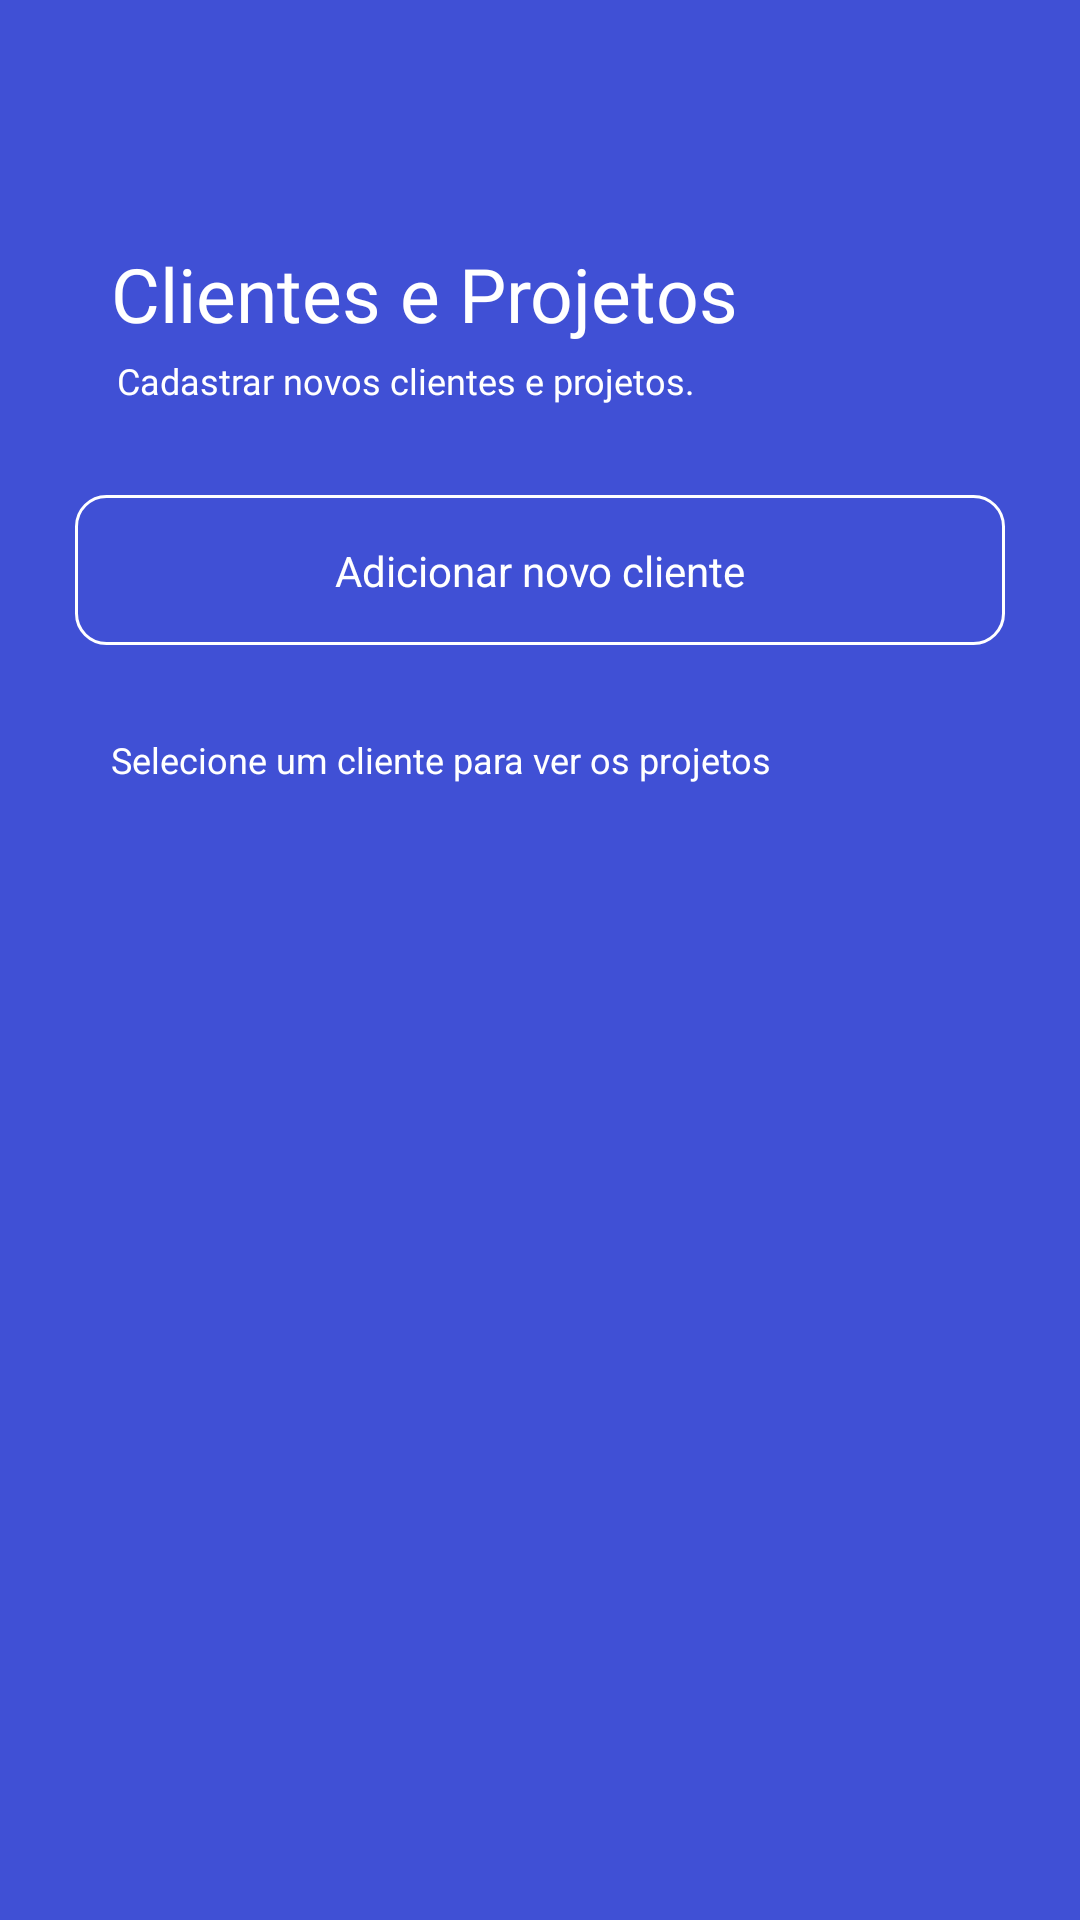

Android layout source for this screen:
<!-- AndroidManifest.xml: application theme AppTheme -->
<!-- res/layout/fragment_client.xml -->
<?xml version="1.0" encoding="utf-8"?>
<android.support.constraint.ConstraintLayout xmlns:android="http://schemas.android.com/apk/res/android"
    xmlns:app="http://schemas.android.com/apk/res-auto"
    xmlns:tools="http://schemas.android.com/tools"
    android:layout_width="match_parent"
    android:layout_height="match_parent"
    android:background="@color/colorLogin"
    tools:context=".ui.admin.client.ClientFragment">

    <android.support.constraint.ConstraintLayout
        android:id="@+id/constraintLayout4"
        android:layout_width="match_parent"
        android:layout_height="wrap_content"
        android:layout_marginTop="16dp"
        app:layout_constraintEnd_toEndOf="parent"
        app:layout_constraintHorizontal_bias="0.0"
        app:layout_constraintStart_toStartOf="parent"
        app:layout_constraintTop_toTopOf="parent">

        <ImageView
            android:id="@+id/image_view_resource_client"
            android:layout_width="99dp"
            android:layout_height="wrap_content"
            android:layout_marginStart="37dp"
            android:layout_marginTop="41dp"
            android:layout_marginEnd="37dp"
            android:src="@mipmap/resource_white"
            app:layout_constraintEnd_toEndOf="parent"
            app:layout_constraintHorizontal_bias="0.0"
            app:layout_constraintStart_toStartOf="parent"
            app:layout_constraintTop_toTopOf="parent" />

        <TextView
            android:id="@+id/text_view_title_client"
            android:layout_width="0dp"
            android:layout_height="wrap_content"
            android:layout_marginStart="37dp"
            android:layout_marginTop="24dp"
            android:layout_marginEnd="37dp"
            android:fontFamily="@font/open_sans_bold"
            android:text="@string/client_and_project"
            android:textAlignment="textStart"
            android:textColor="@color/colorWhite"
            android:textSize="25dp"
            app:layout_constraintEnd_toEndOf="parent"
            app:layout_constraintStart_toStartOf="parent"
            app:layout_constraintTop_toBottomOf="@+id/image_view_resource_client" />

        <TextView
            android:id="@+id/text_view_sub_title_client"
            android:layout_width="0dp"
            android:layout_height="wrap_content"
            android:layout_marginStart="39dp"
            android:layout_marginTop="4dp"
            android:layout_marginEnd="37dp"
            android:fontFamily="@font/open_sans_regular"
            android:text="@string/register_new_clients_projects"
            android:textAlignment="textStart"
            android:textColor="@color/colorWhite"
            android:textSize="12sp"
            app:layout_constraintEnd_toEndOf="parent"
            app:layout_constraintHorizontal_bias="0.086"
            app:layout_constraintStart_toStartOf="parent"
            app:layout_constraintTop_toBottomOf="@+id/text_view_title_client" />


        <TextView
            android:id="@+id/text_view_selecionar_client"
            android:layout_width="0dp"
            android:layout_height="wrap_content"
            android:layout_marginStart="37dp"
            android:layout_marginTop="30dp"
            android:layout_marginEnd="8dp"
            android:layout_marginBottom="25dp"
            android:text="@string/select_client_to_see_the_projects"
            android:textColor="@color/colorWhite"
            android:textSize="12sp"
            app:layout_constraintBottom_toBottomOf="parent"
            app:layout_constraintEnd_toStartOf="@+id/image_view_config_client"
            app:layout_constraintHorizontal_bias="0.0"
            app:layout_constraintStart_toStartOf="parent"
            app:layout_constraintTop_toBottomOf="@+id/button_constraints_project" />

        <androidx.constraintlayout.widget.ConstraintLayout
            android:id="@+id/button_constraints_project"
            android:layout_width="0dp"
            android:layout_height="50dp"
            android:layout_marginStart="25dp"
            android:layout_marginTop="30dp"
            android:layout_marginEnd="25dp"
            android:background="@drawable/button_customized_client"
            android:textColor="@color/colorWhite"
            android:textColorLink="#00FFFFFF"
            app:layout_constraintEnd_toEndOf="parent"
            app:layout_constraintStart_toStartOf="parent"
            app:layout_constraintTop_toBottomOf="@+id/text_view_sub_title_client">

            <TextView
                android:id="@+id/text_view_add_client_client"
                android:layout_width="wrap_content"
                android:layout_height="wrap_content"
                android:drawableStart="@drawable/ic_add_black_24dp"
                android:gravity="center"
                android:text="@string/add_new_customer"
                android:textAlignment="center"
                android:textColor="@color/colorWhite"
                app:layout_constraintBottom_toBottomOf="parent"
                app:layout_constraintEnd_toEndOf="parent"
                app:layout_constraintStart_toStartOf="parent"
                app:layout_constraintTop_toTopOf="parent" />
        </androidx.constraintlayout.widget.ConstraintLayout>

        <ImageView
            android:id="@+id/image_view_config_client"
            android:layout_width="30dp"
            android:layout_height="35dp"
            android:layout_marginEnd="30dp"
            android:src="@mipmap/ic_filter"
            app:layout_constraintBottom_toBottomOf="@+id/text_view_selecionar_client"
            app:layout_constraintEnd_toEndOf="parent"
            app:layout_constraintTop_toTopOf="@+id/text_view_selecionar_client" />

        <Button
            android:id="@+id/button_save_client"
            android:layout_width="74dp"
            android:layout_height="30dp"
            android:layout_marginEnd="30dp"
            android:background="@drawable/button_white_client"
            android:text="@string/save"
            android:textAppearance="@style/TextAppearance.AppCompat.Medium"
            android:textColor="@color/colorLogin"
            android:textSize="14sp"
            android:textStyle="bold"
            android:visibility="invisible"
            app:layout_constraintBottom_toBottomOf="parent"
            app:layout_constraintEnd_toEndOf="parent"
            app:layout_constraintTop_toBottomOf="@+id/button_constraints_project"
            app:layout_constraintVertical_bias="0.7" />

        <TextView
            android:id="@+id/text_view_cancel_client"
            android:layout_width="wrap_content"
            android:layout_height="wrap_content"
            android:layout_marginEnd="16dp"
            android:background="@color/colorLogin"
            android:text="@string/cancel"
            android:textAppearance="@style/TextAppearance.AppCompat.Medium"
            android:textColor="@color/colorWhite"
            android:textSize="14sp"
            android:textStyle="bold"
            android:visibility="invisible"
            app:layout_constraintBottom_toBottomOf="@+id/button_save_client"
            app:layout_constraintEnd_toStartOf="@+id/button_save_client"
            app:layout_constraintTop_toTopOf="@+id/button_save_client" />


    </android.support.constraint.ConstraintLayout>

    <androidx.recyclerview.widget.RecyclerView
        android:id="@+id/recycler_clients_client"
        android:layout_width="0dp"
        android:layout_height="0dp"
        android:layout_marginStart="25dp"
        android:layout_marginEnd="25dp"
        app:layoutManager="androidx.recyclerview.widget.LinearLayoutManager"
        app:layout_constraintBottom_toBottomOf="parent"
        app:layout_constraintEnd_toEndOf="parent"
        app:layout_constraintHorizontal_bias="0.0"
        app:layout_constraintStart_toStartOf="parent"
        app:layout_constraintTop_toBottomOf="@+id/constraintLayout4"
        app:layout_constraintVertical_bias="0.0"
        tools:listitem="@layout/card_adapter_client" />

    <ProgressBar
        android:id="@+id/progress_client"
        style="?android:attr/progressBarStyle"
        android:layout_width="wrap_content"
        android:layout_height="wrap_content"
        android:layout_marginTop="8dp"
        android:visibility="gone"
        app:layout_constraintEnd_toEndOf="@+id/recycler_clients_client"
        app:layout_constraintStart_toStartOf="@+id/recycler_clients_client"
        app:layout_constraintTop_toTopOf="@+id/recycler_clients_client" />


</android.support.constraint.ConstraintLayout>
<!-- res/layout/card_adapter_client.xml (included above) -->
<?xml version="1.0" encoding="utf-8"?>
<androidx.constraintlayout.widget.ConstraintLayout xmlns:android="http://schemas.android.com/apk/res/android"
    xmlns:app="http://schemas.android.com/apk/res-auto"
    xmlns:tools="http://schemas.android.com/tools"
    android:id="@+id/constraint_client"
    android:layout_width="match_parent"
    android:layout_height="wrap_content"
    android:background="@color/colorLogin">

    <androidx.constraintlayout.widget.ConstraintLayout
        android:id="@+id/button_card_client"
        android:layout_width="match_parent"
        android:layout_height="wrap_content"
        android:layout_marginTop="6dp"
        android:layout_marginBottom="6dp"
        android:background="@drawable/button_customized_client_adapter"
        android:minHeight="60dp"
        app:layout_constraintBottom_toBottomOf="parent"
        app:layout_constraintEnd_toEndOf="parent"
        app:layout_constraintHorizontal_bias="0.49"
        app:layout_constraintStart_toStartOf="parent"
        app:layout_constraintTop_toTopOf="parent">

        <TextView
            android:id="@+id/text_view_client_adapter"
            android:layout_width="0dp"
            android:layout_height="wrap_content"
            android:layout_marginStart="20dp"
            android:layout_marginTop="16dp"
            android:layout_marginEnd="20dp"
            android:layout_marginBottom="16dp"
            android:text="@string/cliente"
            android:textColor="@color/colorWhite"
            android:textStyle="bold"
            app:layout_constraintBottom_toBottomOf="@+id/button_card_client"
            app:layout_constraintEnd_toStartOf="@+id/image_view_delete_client"
            app:layout_constraintStart_toStartOf="@+id/button_card_client"
            app:layout_constraintTop_toTopOf="@+id/button_card_client" />

        <ImageView
            android:id="@+id/image_view_icon_adapter_client"
            android:layout_width="40dp"
            android:layout_height="30dp"
            android:layout_marginEnd="4dp"
            android:visibility="visible"
            app:layout_constraintBottom_toBottomOf="@+id/button_card_client"
            app:layout_constraintEnd_toEndOf="@+id/button_card_client"
            app:layout_constraintTop_toTopOf="@+id/button_card_client"
            app:srcCompat="@drawable/ic_arrow_right_black_24dp"
            tools:ignore="VectorDrawableCompat" />

        <ImageView
            android:id="@+id/image_view_delete_client"
            android:layout_width="40dp"
            android:layout_height="35dp"
            android:visibility="invisible"
            app:layout_constraintBottom_toBottomOf="@+id/button_card_client"
            app:layout_constraintEnd_toEndOf="@+id/image_view_icon_adapter_client"
            app:layout_constraintTop_toTopOf="@+id/button_card_client"
            app:srcCompat="@mipmap/ic_delete" />

    </androidx.constraintlayout.widget.ConstraintLayout>


</androidx.constraintlayout.widget.ConstraintLayout>
<!-- resources referenced by this layout -->
<resources>
  <color name="colorLogin">#4050D5</color>
  <color name="colorWhite">#FFFFFF</color>
  <!-- drawable button_customized_client (drawable) -->
  <?xml version="1.0" encoding="utf-8"?>
  <shape xmlns:android="http://schemas.android.com/apk/res/android"
  android:shape="rectangle">
  
  <corners
      android:radius="10dp"/>
  <solid
      android:color="@color/colorLogin"/>
  <stroke
      android:width="1dp"
      android:color="@color/colorWhite"/>
  </shape>
  <!-- drawable button_white_client (drawable) -->
  <?xml version="1.0" encoding="utf-8"?>
  <shape xmlns:android="http://schemas.android.com/apk/res/android"
      android:shape="rectangle">
      <solid android:color="@color/colorWhite"/>
      <corners android:radius="400dp"/>
  </shape>
  <string name="add_new_customer">Adicionar novo cliente</string>
  <string name="cancel">Cancelar</string>
  <string name="client_and_project">Clientes e Projetos</string>
  <string name="register_new_clients_projects">Cadastrar novos clientes e projetos.</string>
  <string name="save">Salvar</string>
  <string name="select_client_to_see_the_projects">Selecione um cliente para ver os projetos</string>
  <style name="AppTheme" parent="Theme.AppCompat.Light.NoActionBar">
          
          <item name="colorPrimary">@color/colorPrimary</item>
          <item name="colorPrimaryDark">@color/colorPrimaryDark</item>
          <item name="colorAccent">@color/colorWhite</item>
      </style>
  <color name="colorPrimary">#4050D5</color>
  <color name="colorPrimaryDark">#4050D5</color>
</resources>
